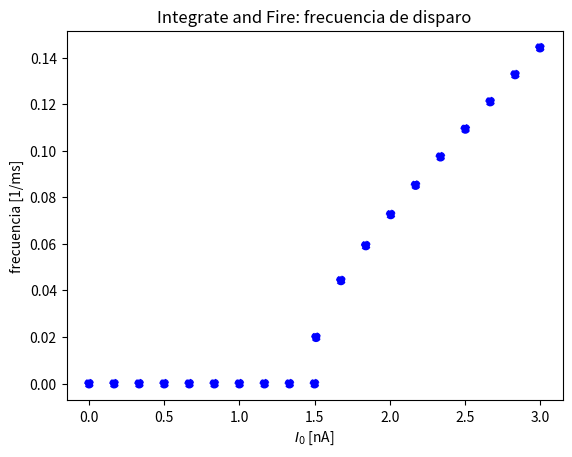

This chart was generated by the following Python code:
#--------------------------Librerias--------------------------------------------
import numpy as np
import scipy as sp
import scipy.linalg as linalg
import matplotlib.pyplot as plt
import math
#------------------------------------------------------------------------------


#---------------------------------Valores Iniciales------------------------------------
tau = 10 #ms
E = -65 #mV
R=10 #Mohm
Ie=2#nA
V0 = -65 #mV
Vu=-50
#-------------------------------------------------------------------------------------

# Corriente crítica.
Ic = (Vu-E)/R

def periodo(I0):
    return tau*np.log(I0*R/(I0*R+E-Vu))    
def frecuencia(I0):
    return 1/periodo(I0)

valores_I0 = np.linspace(Ic+0.01,2*Ic,10)
print(frecuencia(2))
plt.xlabel('$I_0$ [nA]')
plt.ylabel('frecuencia [1/ms]')
plt.scatter(np.linspace(0,Ic,10),np.zeros(10),label="",linestyle='--',c='blue')#Debajo corriente critica
plt.scatter(valores_I0,np.vectorize(frecuencia)(valores_I0),label="",linestyle='--',c='blue')#Por encima corriente critica
plt.title('Integrate and Fire: frecuencia de disparo')
#plt.legend() 
plt.show()   